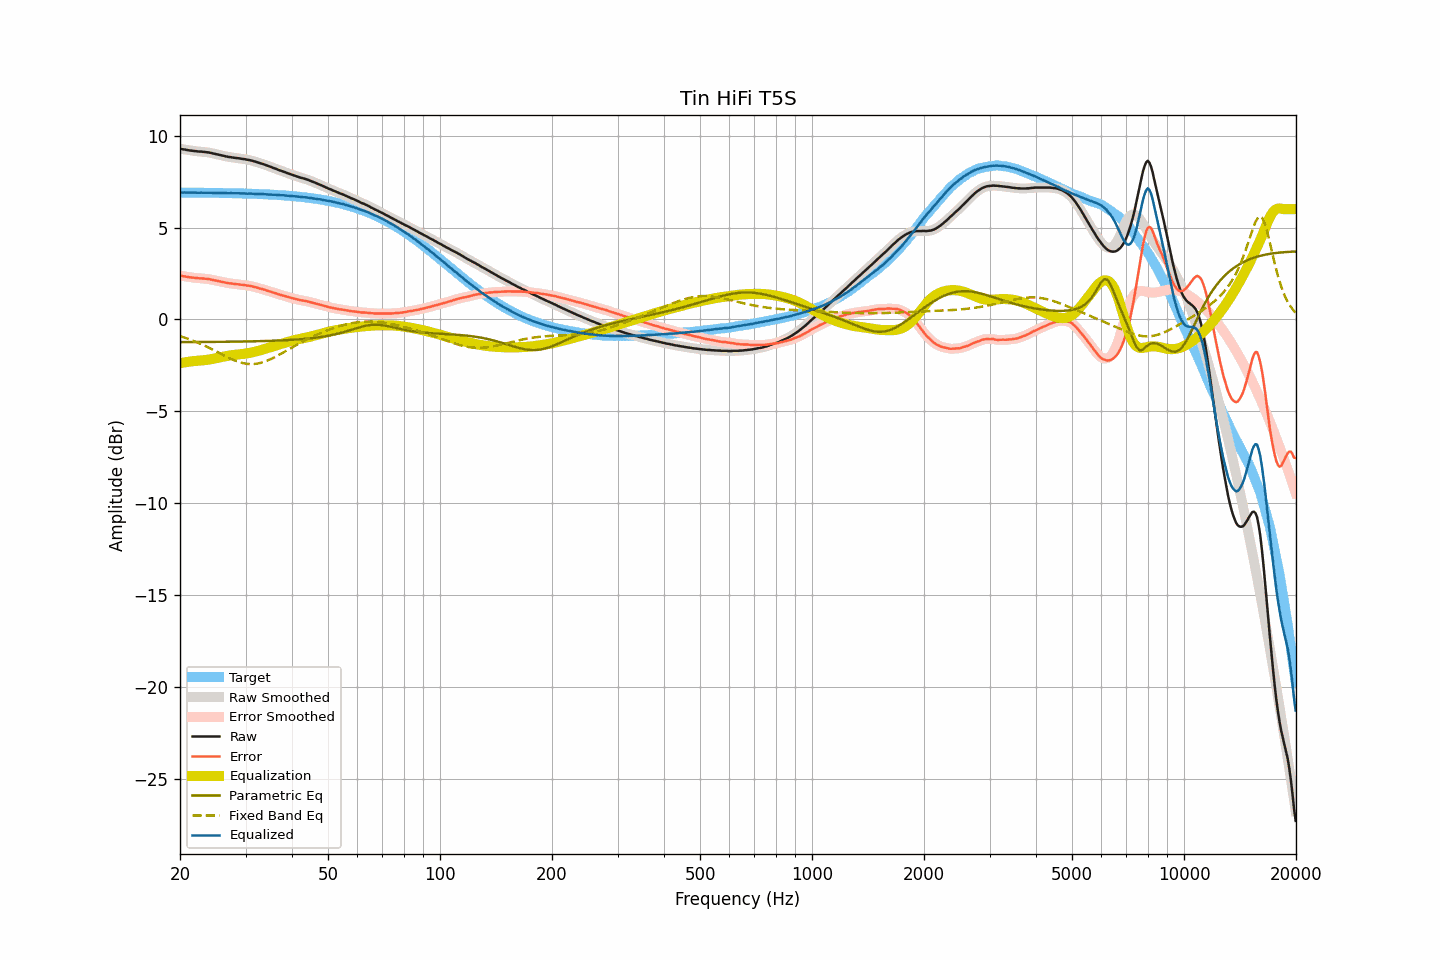

The table this chart was drawn from, first rows:
frequency, raw, smoothed, error, error_smoothed, equalization, parametric_eq, fixed_band_eq, equalized_raw, equalized_smoothed, target
20.00, 9.29, 9.29, 2.38, 2.38, -2.38, -1.24, -0.91, 6.91, 6.91, 6.91
20.20, 9.28, 9.28, 2.37, 2.37, -2.37, -1.24, -0.94, 6.91, 6.91, 6.91
20.40, 9.26, 9.26, 2.35, 2.35, -2.35, -1.24, -0.96, 6.91, 6.91, 6.91
20.61, 9.25, 9.25, 2.34, 2.34, -2.34, -1.24, -0.99, 6.91, 6.91, 6.91
20.81, 9.23, 9.23, 2.32, 2.32, -2.32, -1.24, -1.02, 6.91, 6.91, 6.91
21.02, 9.22, 9.22, 2.31, 2.31, -2.31, -1.23, -1.06, 6.91, 6.91, 6.91
21.23, 9.20, 9.20, 2.29, 2.30, -2.30, -1.23, -1.09, 6.90, 6.90, 6.91
21.44, 9.19, 9.19, 2.28, 2.28, -2.29, -1.23, -1.12, 6.90, 6.90, 6.90
21.66, 9.18, 9.18, 2.28, 2.27, -2.28, -1.23, -1.15, 6.90, 6.90, 6.90
21.87, 9.17, 9.17, 2.27, 2.27, -2.27, -1.23, -1.19, 6.90, 6.90, 6.90
22.09, 9.16, 9.16, 2.26, 2.26, -2.26, -1.23, -1.22, 6.90, 6.90, 6.90
22.31, 9.15, 9.15, 2.25, 2.25, -2.25, -1.23, -1.26, 6.90, 6.90, 6.90
22.54, 9.14, 9.14, 2.24, 2.24, -2.24, -1.23, -1.30, 6.90, 6.90, 6.90
22.76, 9.14, 9.14, 2.24, 2.24, -2.24, -1.23, -1.34, 6.90, 6.90, 6.90
22.99, 9.13, 9.13, 2.23, 2.23, -2.23, -1.23, -1.38, 6.90, 6.90, 6.90
23.22, 9.12, 9.12, 2.22, 2.22, -2.22, -1.23, -1.42, 6.90, 6.90, 6.90
23.45, 9.11, 9.11, 2.21, 2.21, -2.21, -1.23, -1.46, 6.90, 6.90, 6.90
23.69, 9.10, 9.10, 2.20, 2.20, -2.20, -1.23, -1.50, 6.90, 6.90, 6.90
23.92, 9.09, 9.09, 2.19, 2.19, -2.19, -1.23, -1.55, 6.90, 6.90, 6.89
24.16, 9.07, 9.07, 2.18, 2.18, -2.17, -1.23, -1.59, 6.90, 6.90, 6.89
24.40, 9.05, 9.05, 2.16, 2.16, -2.16, -1.23, -1.63, 6.89, 6.89, 6.89
24.65, 9.03, 9.03, 2.14, 2.14, -2.14, -1.22, -1.68, 6.89, 6.89, 6.89
24.89, 9.01, 9.01, 2.12, 2.12, -2.12, -1.22, -1.72, 6.89, 6.89, 6.89
25.14, 8.99, 8.99, 2.10, 2.10, -2.10, -1.22, -1.77, 6.89, 6.89, 6.89
25.39, 8.97, 8.97, 2.08, 2.08, -2.08, -1.22, -1.81, 6.89, 6.89, 6.89
25.65, 8.95, 8.95, 2.06, 2.06, -2.06, -1.22, -1.86, 6.89, 6.89, 6.89
25.91, 8.93, 8.93, 2.05, 2.05, -2.04, -1.22, -1.90, 6.89, 6.89, 6.88
26.16, 8.91, 8.91, 2.03, 2.03, -2.03, -1.22, -1.95, 6.88, 6.88, 6.88
26.43, 8.89, 8.89, 2.01, 2.01, -2.01, -1.22, -1.99, 6.88, 6.88, 6.88
26.69, 8.87, 8.87, 1.99, 1.99, -1.99, -1.22, -2.04, 6.88, 6.88, 6.88
26.96, 8.85, 8.85, 1.97, 1.98, -1.98, -1.22, -2.08, 6.87, 6.88, 6.88
27.23, 8.84, 8.84, 1.96, 1.96, -1.96, -1.22, -2.12, 6.87, 6.87, 6.88
27.50, 8.83, 8.82, 1.96, 1.95, -1.95, -1.21, -2.16, 6.88, 6.87, 6.87
27.77, 8.81, 8.81, 1.94, 1.94, -1.94, -1.21, -2.20, 6.87, 6.87, 6.87
28.05, 8.80, 8.80, 1.93, 1.93, -1.93, -1.21, -2.24, 6.87, 6.87, 6.87
28.33, 8.79, 8.79, 1.92, 1.92, -1.92, -1.21, -2.27, 6.87, 6.87, 6.87
28.62, 8.78, 8.78, 1.91, 1.91, -1.91, -1.21, -2.30, 6.87, 6.87, 6.87
28.90, 8.77, 8.77, 1.91, 1.90, -1.90, -1.21, -2.33, 6.87, 6.86, 6.86
29.19, 8.75, 8.75, 1.89, 1.89, -1.89, -1.21, -2.35, 6.86, 6.86, 6.86
29.48, 8.74, 8.74, 1.88, 1.88, -1.88, -1.20, -2.38, 6.86, 6.86, 6.86
29.78, 8.73, 8.72, 1.87, 1.87, -1.87, -1.20, -2.40, 6.86, 6.85, 6.86
30.08, 8.71, 8.71, 1.86, 1.86, -1.86, -1.20, -2.41, 6.85, 6.85, 6.85
30.38, 8.69, 8.69, 1.84, 1.84, -1.84, -1.20, -2.42, 6.85, 6.85, 6.85
30.68, 8.68, 8.68, 1.83, 1.83, -1.83, -1.20, -2.43, 6.85, 6.85, 6.85
30.99, 8.66, 8.66, 1.81, 1.81, -1.81, -1.20, -2.43, 6.85, 6.85, 6.84
31.30, 8.64, 8.64, 1.80, 1.80, -1.79, -1.19, -2.43, 6.85, 6.85, 6.84
31.61, 8.61, 8.61, 1.77, 1.77, -1.77, -1.19, -2.43, 6.84, 6.84, 6.84
31.93, 8.59, 8.59, 1.75, 1.75, -1.75, -1.19, -2.42, 6.84, 6.84, 6.83
32.24, 8.56, 8.56, 1.73, 1.73, -1.73, -1.19, -2.41, 6.83, 6.83, 6.83
32.57, 8.53, 8.53, 1.70, 1.70, -1.71, -1.19, -2.39, 6.82, 6.83, 6.83
32.89, 8.50, 8.50, 1.67, 1.68, -1.68, -1.18, -2.37, 6.82, 6.82, 6.82
33.22, 8.48, 8.48, 1.66, 1.66, -1.65, -1.18, -2.35, 6.82, 6.82, 6.82
33.55, 8.45, 8.45, 1.63, 1.63, -1.63, -1.18, -2.32, 6.82, 6.82, 6.82
33.89, 8.42, 8.42, 1.61, 1.60, -1.60, -1.18, -2.29, 6.82, 6.81, 6.81
34.23, 8.38, 8.38, 1.57, 1.57, -1.58, -1.17, -2.26, 6.80, 6.81, 6.81
34.57, 8.35, 8.35, 1.55, 1.55, -1.55, -1.17, -2.22, 6.80, 6.80, 6.80
34.92, 8.32, 8.32, 1.52, 1.52, -1.52, -1.17, -2.18, 6.80, 6.80, 6.80
35.27, 8.29, 8.29, 1.49, 1.49, -1.49, -1.16, -2.14, 6.80, 6.80, 6.79
35.62, 8.25, 8.25, 1.46, 1.46, -1.46, -1.16, -2.10, 6.79, 6.79, 6.79
35.97, 8.22, 8.22, 1.43, 1.43, -1.43, -1.16, -2.05, 6.78, 6.78, 6.78
... 635 more rows
